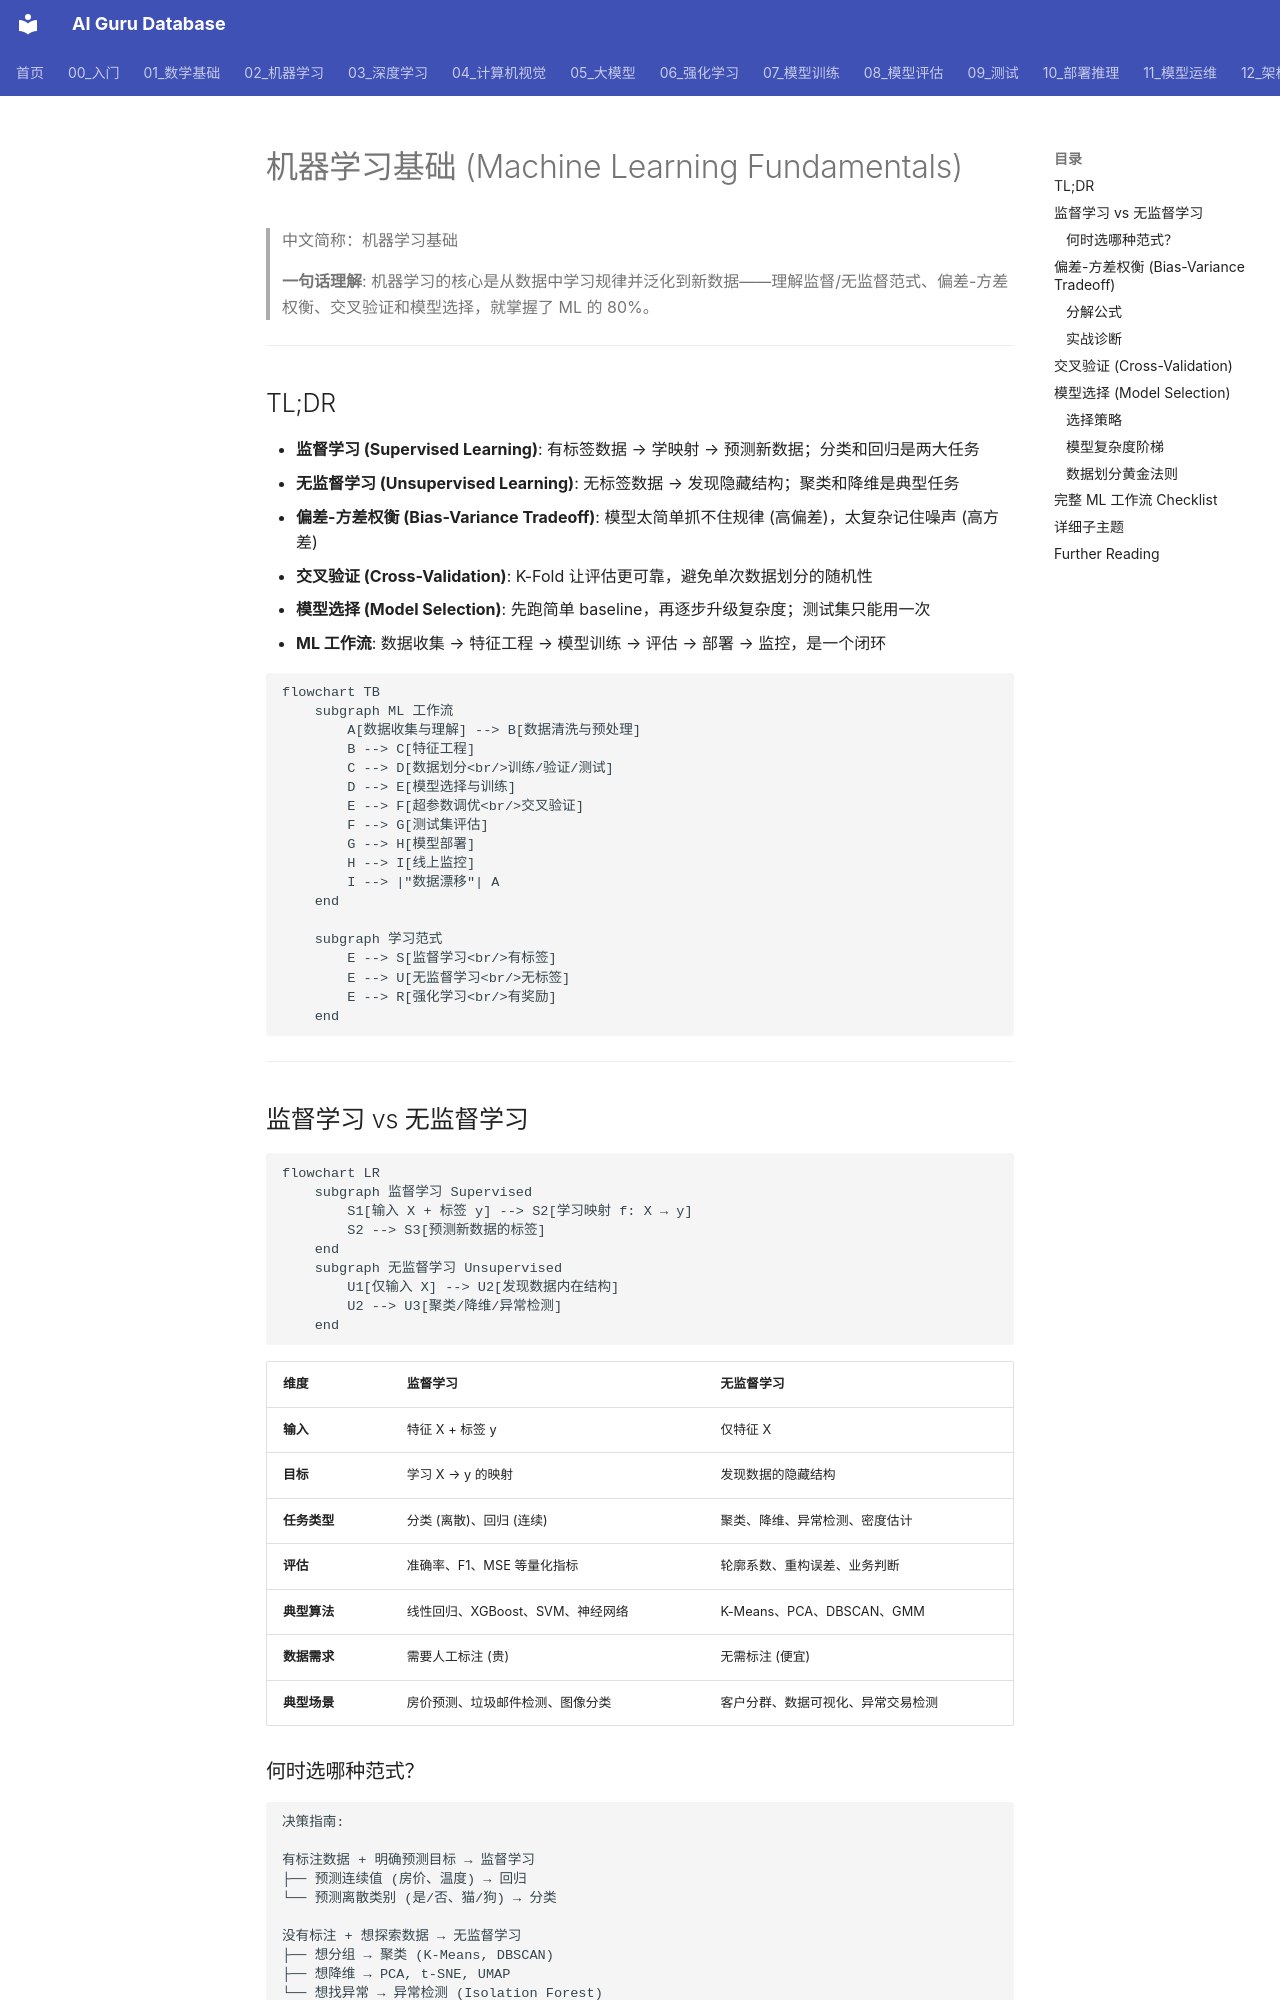

repository: ai-guru-global/ai-guru-database · page: 02_机器学习/01_机器学习基础/08_ML基础/index.html · generator: mkdocs

---
title: "机器学习基础 (Machine Learning Fundamentals)"
category: 02-machine-learning
tags: ["machine-learning", "supervised", "unsupervised", "bias-variance", "cross-validation"]
summary: "> **一句话理解**: 机器学习的核心是从数据中学习规律并泛化到新数据——理解监督/无监督范式、偏差-方差权衡、交叉验证和模型选择，就掌握了 ML 的 80%。"
created: 2026-06-12
updated: 2026-06-12
tier: supporting
aliases:
  - "Ml Fundamentals"
  - "ML Fundamentals"
  - ML_Fundamentals
sources: []

name_zh: "机器学习基础"
---
# 机器学习基础 (Machine Learning Fundamentals)

> 中文简称：机器学习基础

> **一句话理解**: 机器学习的核心是从数据中学习规律并泛化到新数据——理解监督/无监督范式、偏差-方差权衡、交叉验证和模型选择，就掌握了 ML 的 80%。

---

## TL;DR

- **监督学习 (Supervised Learning)**: 有标签数据 → 学映射 → 预测新数据；分类和回归是两大任务
- **无监督学习 (Unsupervised Learning)**: 无标签数据 → 发现隐藏结构；聚类和降维是典型任务
- **偏差-方差权衡 (Bias-Variance Tradeoff)**: 模型太简单抓不住规律 (高偏差)，太复杂记住噪声 (高方差)
- **交叉验证 (Cross-Validation)**: K-Fold 让评估更可靠，避免单次数据划分的随机性
- **模型选择 (Model Selection)**: 先跑简单 baseline，再逐步升级复杂度；测试集只能用一次
- **ML 工作流**: 数据收集 → 特征工程 → 模型训练 → 评估 → 部署 → 监控，是一个闭环

```mermaid
flowchart TB
    subgraph ML 工作流
        A[数据收集与理解] --> B[数据清洗与预处理]
        B --> C[特征工程]
        C --> D[数据划分<br/>训练/验证/测试]
        D --> E[模型选择与训练]
        E --> F[超参数调优<br/>交叉验证]
        F --> G[测试集评估]
        G --> H[模型部署]
        H --> I[线上监控]
        I --> |"数据漂移"| A
    end

    subgraph 学习范式
        E --> S[监督学习<br/>有标签]
        E --> U[无监督学习<br/>无标签]
        E --> R[强化学习<br/>有奖励]
    end
```

---
